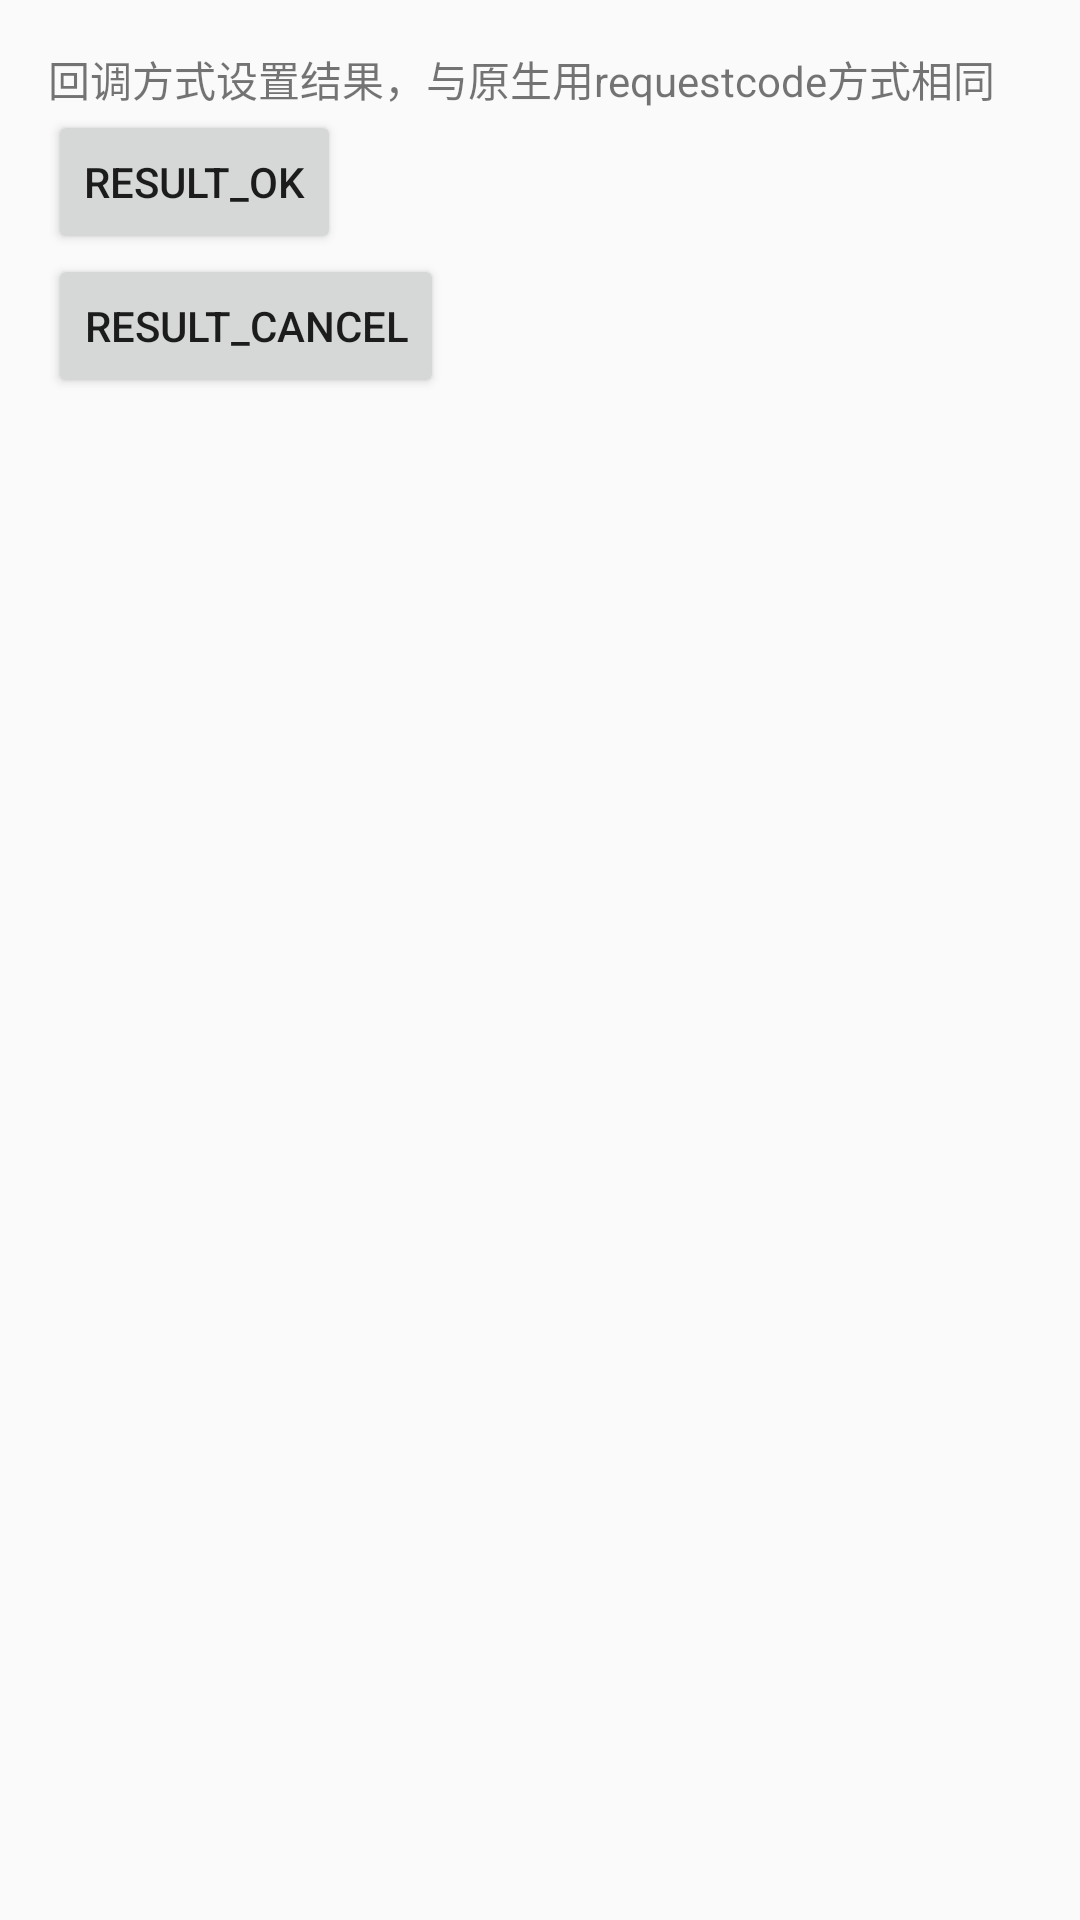

Android layout source for this screen:
<!-- AndroidManifest.xml: application theme AppTheme -->
<!-- res/layout/activity_second.xml -->
<?xml version="1.0" encoding="utf-8"?>
<RelativeLayout xmlns:android="http://schemas.android.com/apk/res/android"
    xmlns:tools="http://schemas.android.com/tools"
    android:id="@+id/activity_second"
    android:layout_width="match_parent"
    android:layout_height="match_parent"
    android:paddingBottom="@dimen/activity_vertical_margin"
    android:paddingLeft="@dimen/activity_horizontal_margin"
    android:paddingRight="@dimen/activity_horizontal_margin"
    android:paddingTop="@dimen/activity_vertical_margin"
    tools:context="com.mx.demo.view.ui.SecondActivity">

    <LinearLayout
        android:id="@+id/linear_layout"
        android:layout_width="match_parent"
        android:layout_height="wrap_content"
        android:orientation="vertical">

        <TextView
            android:layout_width="match_parent"
            android:layout_height="wrap_content"
            android:text="回调方式设置结果，与原生用requestcode方式相同"
            />

        <Button
            android:id="@+id/result_ok"
            android:layout_width="wrap_content"
            android:layout_height="wrap_content"
            android:text="RESULT_OK" />

        <Button
            android:id="@+id/result_cancel"
            android:layout_width="wrap_content"
            android:layout_height="wrap_content"
            android:text="RESULT_CANCEL" />
    </LinearLayout>

</RelativeLayout>
<!-- resources referenced by this layout -->
<resources>
  <dimen name="activity_horizontal_margin">16dp</dimen>
  <dimen name="activity_vertical_margin">16dp</dimen>
  <style name="AppTheme" parent="Theme.AppCompat.Light.DarkActionBar">
          
          <item name="colorPrimary">@color/colorPrimary</item>
          <item name="colorPrimaryDark">@color/colorPrimaryDark</item>
          <item name="colorAccent">@color/colorAccent</item>
          <item name="android:windowNoTitle">true</item>
          <item name="android:background">@android:color/transparent</item>
          <item name="android:windowAnimationStyle">@style/CommonAnimStyle</item>
      </style>
  <color name="colorPrimary">#3F51B5</color>
  <color name="colorPrimaryDark">#303F9F</color>
  <color name="colorAccent">#FF4081</color>
  <style name="CommonAnimStyle" parent="@android:style/Animation">
          <item name="android:activityOpenEnterAnimation">@anim/slide_right_in</item>
          <item name="android:activityOpenExitAnimation">@anim/slide_left_out</item>
          <item name="android:activityCloseEnterAnimation">@anim/slide_left_in</item>
          <item name="android:activityCloseExitAnimation">@anim/slide_right_out</item>
      </style>
</resources>
